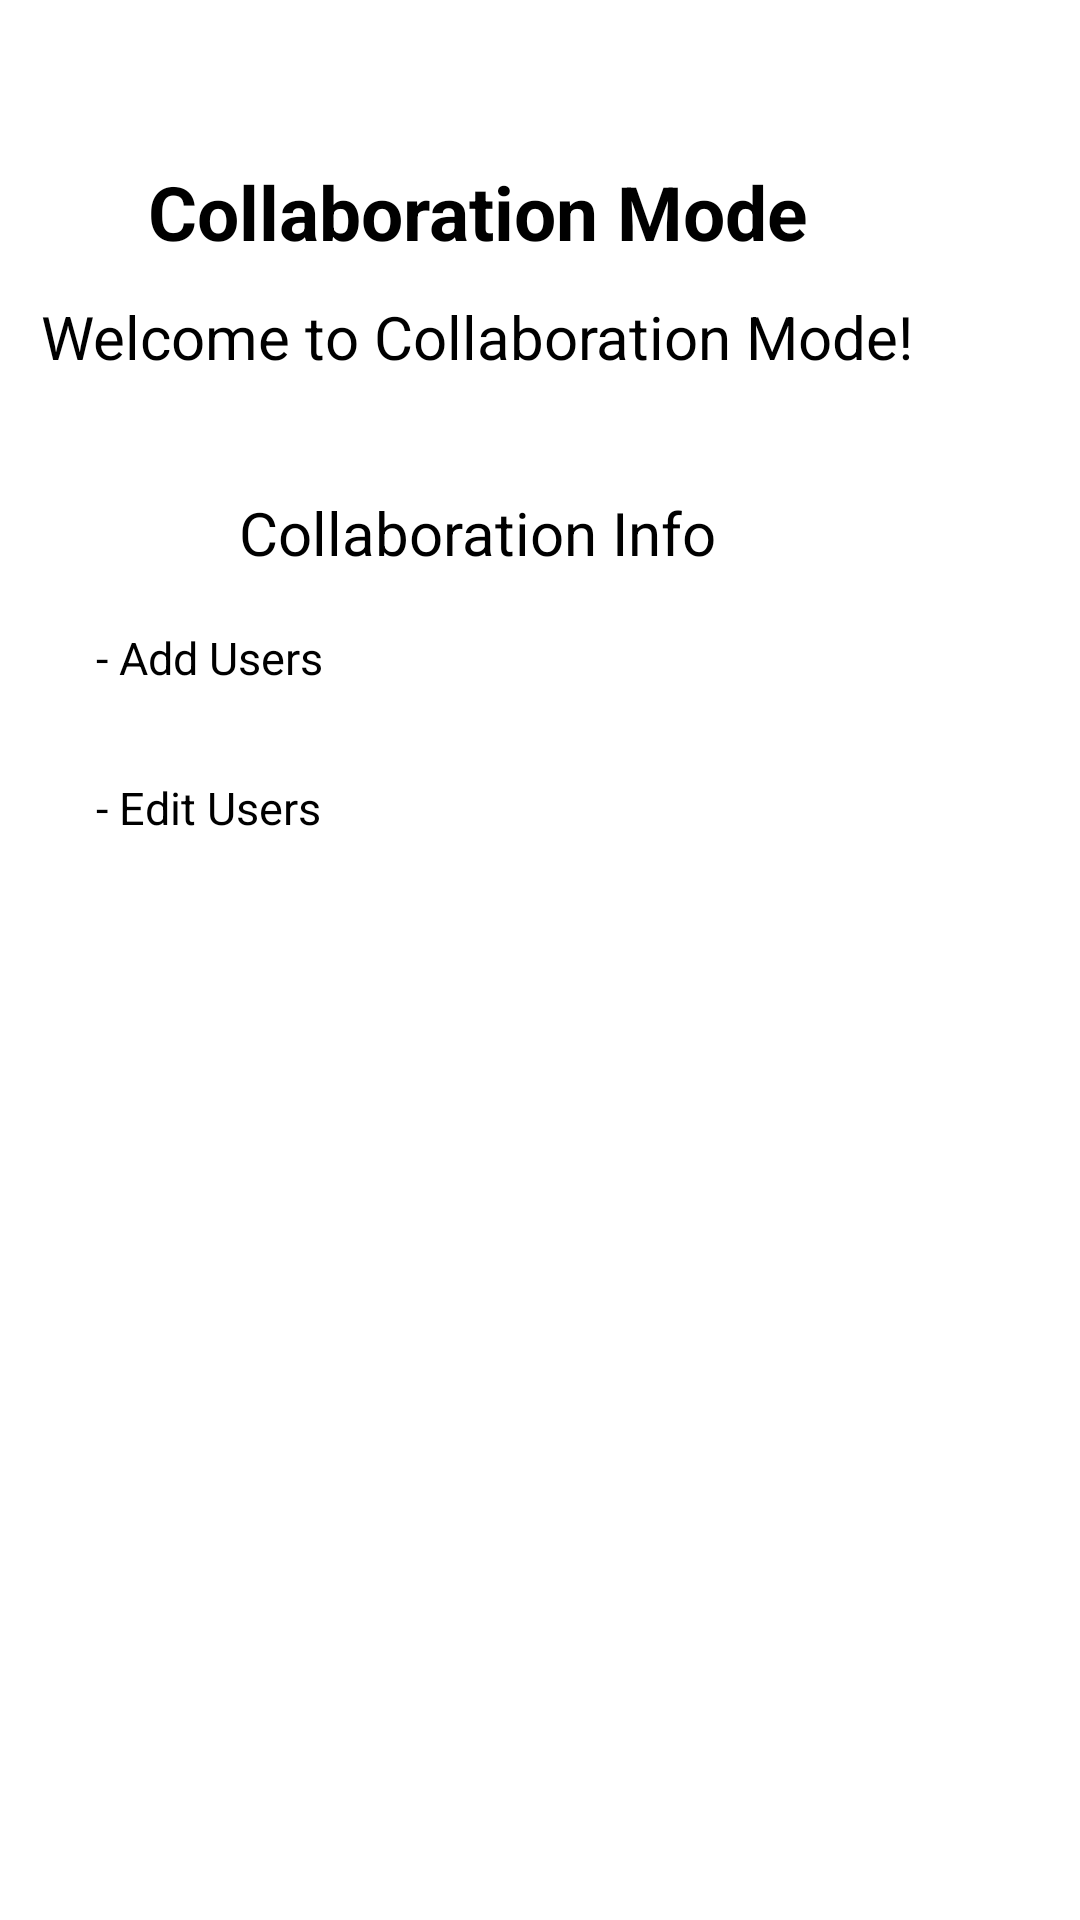

Here is an Android app screen rendered from its layout file. Give the layout XML and the strings, colors and styles it references.
<!-- AndroidManifest.xml: application theme Theme.RentalManagementForLandlords -->
<!-- res/layout/task_5_activity.xml -->
<?xml version="1.0" encoding="utf-8"?>
<androidx.constraintlayout.widget.ConstraintLayout xmlns:android="http://schemas.android.com/apk/res/android"
    xmlns:app="http://schemas.android.com/apk/res-auto"
    xmlns:tools="http://schemas.android.com/tools"
    android:layout_width="match_parent"
    android:layout_height="match_parent">

    <TextView
        android:id="@+id/header"
        android:layout_width="300dp"
        android:layout_height="45dp"
        android:layout_marginTop="50dp"
        android:layout_marginEnd="50dp"
        android:layout_marginBottom="400dp"
        android:text="Collaboration Mode"
        android:textAlignment="center"
        android:textSize="25sp"
        android:textStyle="bold"
        app:layout_constraintBottom_toBottomOf="parent"
        app:layout_constraintEnd_toEndOf="parent"
        app:layout_constraintHorizontal_bias="0.901"
        app:layout_constraintStart_toStartOf="parent"
        app:layout_constraintTop_toTopOf="parent"
        app:layout_constraintVertical_bias="0.025" />

    <TextView
        android:id="@+id/subheader"
        android:layout_width="300dp"
        android:layout_height="45dp"
        android:layout_marginEnd="50dp"
        android:layout_marginBottom="500dp"
        android:text="Welcome to Collaboration Mode!"
        android:textAlignment="center"
        android:textSize="20sp"
        app:layout_constraintBottom_toBottomOf="parent"
        app:layout_constraintEnd_toEndOf="parent"
        app:layout_constraintHorizontal_bias="0.901"
        app:layout_constraintStart_toStartOf="parent"
        app:layout_constraintTop_toBottomOf="@id/header"
        app:layout_constraintVertical_bias="0.0" />

    <TextView
        android:id="@+id/nameList"
        android:layout_width="300dp"
        android:layout_height="wrap_content"
        android:layout_marginEnd="50dp"
        android:textAlignment="center"
        android:textSize="15sp"
        android:textStyle="bold"
        app:layout_constraintBottom_toBottomOf="parent"
        app:layout_constraintEnd_toEndOf="parent"
        app:layout_constraintHorizontal_bias="0.901"
        app:layout_constraintStart_toStartOf="parent"
        app:layout_constraintTop_toBottomOf="@id/subheader"
        app:layout_constraintVertical_bias="0.0" />

    <TextView
        android:id="@+id/collabInfo"
        android:layout_width="300dp"
        android:layout_height="45dp"
        android:layout_marginEnd="50dp"
        android:text="Collaboration Info"
        android:textAlignment="center"
        android:textSize="20sp"
        app:layout_constraintBottom_toBottomOf="parent"
        app:layout_constraintEnd_toEndOf="parent"
        app:layout_constraintHorizontal_bias="0.901"
        app:layout_constraintStart_toStartOf="parent"
        app:layout_constraintTop_toBottomOf="@id/nameList"
        app:layout_constraintVertical_bias="0.0" />

    <Button
        android:id="@+id/add"
        android:layout_width="300dp"
        android:layout_height="50dp"
        android:layout_marginStart="50dp"
        android:layout_marginEnd="50dp"
        android:background="#00FFFFFF"
        android:fontFamily="sans-serif"
        android:onClick="onClickAddUser"
        android:text="- Add Users"
        android:textColor="#000000"
        android:textAlignment="textStart"
        android:textSize="15sp"
        app:layout_constraintBottom_toBottomOf="parent"
        app:layout_constraintEnd_toEndOf="parent"
        app:layout_constraintHorizontal_bias="0.454"
        app:layout_constraintStart_toStartOf="parent"
        app:layout_constraintTop_toBottomOf="@id/collabInfo"
        app:layout_constraintVertical_bias="0.0" />

    <Button
        android:id="@+id/edit"
        android:layout_width="300dp"
        android:layout_height="50dp"
        android:layout_marginStart="50dp"
        android:layout_marginEnd="50dp"
        android:background="#00FFFFFF"
        android:fontFamily="sans-serif"
        android:onClick="onClickEditUser"
        android:text="- Edit Users"
        android:textColor="#000000"
        android:textAlignment="textStart"
        android:textSize="15sp"
        app:layout_constraintBottom_toBottomOf="parent"
        app:layout_constraintEnd_toEndOf="parent"
        app:layout_constraintHorizontal_bias="0.454"
        app:layout_constraintStart_toStartOf="parent"
        app:layout_constraintTop_toBottomOf="@id/add"
        app:layout_constraintVertical_bias="0.0" />



</androidx.constraintlayout.widget.ConstraintLayout>
<!-- resources referenced by this layout -->
<resources>

</resources>
